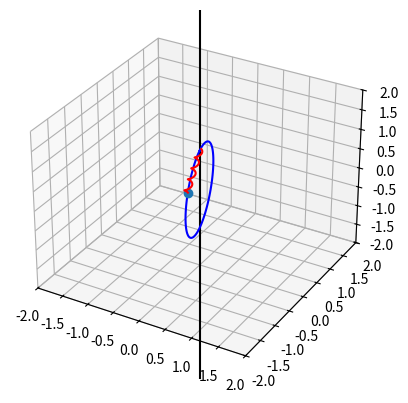

Generate this figure with matplotlib:
import numpy as np
import matplotlib.pyplot as plt
from matplotlib.animation import FuncAnimation
import math

def Rot2D(X, Y, Alpha):
    RX = X*np.cos(Alpha) - Y*np.sin(Alpha)
    RY = X*np.sin(Alpha) + Y*np.cos(Alpha)
    return RX, RY

Steps = 1001
t_fin = 20
t = np.linspace(0, t_fin, Steps)

psi = np.cos(0.2*t) + 3*np.sin(1.8*t)
phi = 2*np.sin(1.7*t) + 5*np.cos(1.2*t)

fig = plt.figure()
ax = fig.add_subplot(projection="3d")
ax.axis('equal')
ax.set(xlim=[-2, 2], ylim=[-2, 2], zlim=[-2, 2])

x = np.zeros(100)
y = np.zeros(100)
z = np.zeros(100)
for i in range(len(z)):
    z[i] = i - 50

Draw_Line = ax.plot3D(x, y, z, "black")

CircleR = 1

alfa = np.linspace(0, 2*math.pi, 100)
X_Circle = CircleR*np.sin(alfa)*np.cos(phi[0])
Y_Circle = CircleR*np.sin(alfa)*np.sin(phi[0])
Z_Circle = CircleR*np.cos(alfa)

Drawed_Circle, = ax.plot3D(X_Circle, Y_Circle, Z_Circle, "blue")

X_A = CircleR*np.sin(psi[0])*np.cos(phi[0])
Y_A = CircleR*np.sin(psi[0])*np.sin(phi[0])
Z_A = CircleR*np.cos(psi[0])

Point_A, = ax.plot(X_A, Y_A, Z_A, marker='o')

SpringR = 0.05

alfa1 = np.linspace(0, 8*math.pi, 100)
X_Spring = SpringR * np.sin(alfa1)
Y_Spring = SpringR * np.cos(alfa1)
Z_Spring = np.linspace(CircleR, Z_A, 100)
k1 = (X_A - X_Spring[-1]) / 100
k2 = (Y_A - Y_Spring[-1]) / 100
for j in range(100):
    X_Spring[j] += (j * k1)
    Y_Spring[j] += (j * k2)
Drawed_Spring, = ax.plot3D(X_Spring, Y_Spring, Z_Spring, "red")

def anima(i):
    ax.clear()
    ax.axis('equal')
    ax.set(xlim=[-2, 2], ylim=[-2, 2], zlim=[-2, 2])
    Draw_Line = ax.plot3D(x, y, z, "black")
    X_Circle = CircleR*np.sin(alfa)*np.cos(phi[i])
    Y_Circle = CircleR*np.sin(alfa)*np.sin(phi[i])
    Drawed_Circle, = ax.plot3D(X_Circle, Y_Circle, Z_Circle, "blue")
    X_A = CircleR * np.sin(psi[i]) * np.cos(phi[i])
    Y_A = CircleR * np.sin(psi[i]) * np.sin(phi[i])
    Z_A = CircleR * np.cos(psi[i])
    Point_A, = ax.plot(X_A, Y_A, Z_A, marker='o')
    X_Spring = SpringR * np.sin(alfa1)
    Y_Spring = SpringR * np.cos(alfa1)
    k1 = (X_A - X_Spring[-1]) / 100
    k2 = (Y_A - Y_Spring[-1]) / 100
    for j in range(100):
        X_Spring[j] += (j * k1)
        Y_Spring[j] += (j * k2)
    Z_Spring = np.linspace(CircleR, Z_A, 100)
    Drawed_Spring, = ax.plot3D(X_Spring, Y_Spring, Z_Spring, "red")
    return Draw_Line, Drawed_Circle, Point_A, Drawed_Spring

anim = FuncAnimation(fig, anima, frames=len(t), interval=40, repeat=False)

plt.show()